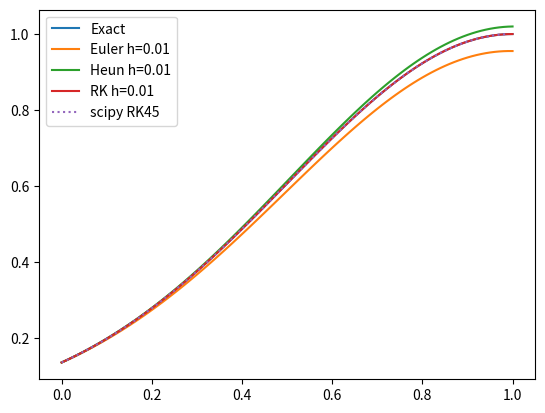

Write the Python code that produced this figure.
import numpy as np
import matplotlib.pyplot as plt
from scipy.integrate import solve_ivp

# exact solution
t_exact = np.linspace(0, 1, 100)
x_exact = np.exp(-2 * (t_exact - 1) ** 2)
plt.plot(t_exact, x_exact, label="Exact")



# given differential function
# euler method

def euler_method(x_init, t_min, t_max, h, line=False):
    Nmax = int((t_max - t_min)/h)
    t = t_min
    t_plot = [t_min]
    x = x_init
    x_plot = [x_init]
    for i in range(1, Nmax+1):
        t = t_min + i * h
        x = x + (diff(t, x)) * h
        
        t_plot.append(t)
        x_plot.append(x)

    if line==True:
        plt.plot(t_plot, x_plot, label="Euler h=%s"%(h))
                
    elif line==False:
        plt.plot(t_plot, x_plot, linestyle="None", marker="o", label="Euler h=%s"%(h))

def heun_method(x_init, t_min, t_max, h, line=False):
    Nmax = int((t_max - t_min)/h)
    t = t_min
    t_plot = [t_min]
    x = x_init
    x_plot = [x_init]
    for i in range(1, Nmax+1):
        k1 = diff(t, x) * h
        k2 = diff(t, x+k1) * h
        t = t_min + i * h
        x = x + 0.5 * (k1 + k2)

        t_plot.append(t)
        x_plot.append(x)
    if line==True:
        plt.plot(t_plot, x_plot, label="Heun h=%s"%(h))
                
    elif line==False:
        plt.plot(t_plot, x_plot, linestyle="None", marker="o", label="Heun h=%s"%(h))

def runge_kutta(x_init, t_min, t_max, h, line=False):
    Nmax = int((t_max - t_min)/h)
    t = t_min
    t_plot = [t_min]
    x = x_init
    x_plot = [x_init]
    for i in range(1, Nmax+1):
        #t_med = t_min - 0.5 * h +i *h

        k1 = diff(t,x) * h
        k2 = diff(t+0.5*h, x+0.5*k1) * h
        k3 = diff(t+0.5*h, x+0.5*k2) * h
        k4 = diff(t+h, x+k3) * h
        
        t = t_min + i * h
        x = x + (k1 + 2*k2 + 2*k3 + k4)/6

        t_plot.append(t)
        x_plot.append(x)
    if line==True:
        plt.plot(t_plot, x_plot, label="RK h=%s"%(h))
                
    elif line==False:
        plt.plot(t_plot, x_plot, linestyle="None", marker="o", label="RK h=%s"%(h))



if __name__ == "__main__":

    def diff(t, x):
        f = -4 * (t-1) * x
        return f

    euler_method(np.exp(-2), 0.0, 1.0, 0.01, line=True)
    #euler_method(np.exp(-2), 0.0, 1.0, 0.01)
    #euler_method(np.exp(-2), 0.0, 1.0, 0.1)
    
    heun_method(np.exp(-2), 0.0, 1.0, 0.01, line=True)
    
    runge_kutta(np.exp(-2), 0.0, 1.0, 0.01, line=True)

    
    # scipyをつかう．
    x = solve_ivp(diff, [0, 1], [np.exp(-2)], method="RK45", t_eval=np.arange(0,1,0.01).tolist())
    #print(x.t, x.y)
    plt.plot(x.t, x.y[0], label="scipy RK45", linestyle="dotted")


    plt.legend()
    plt.savefig("ode_compare.png")
